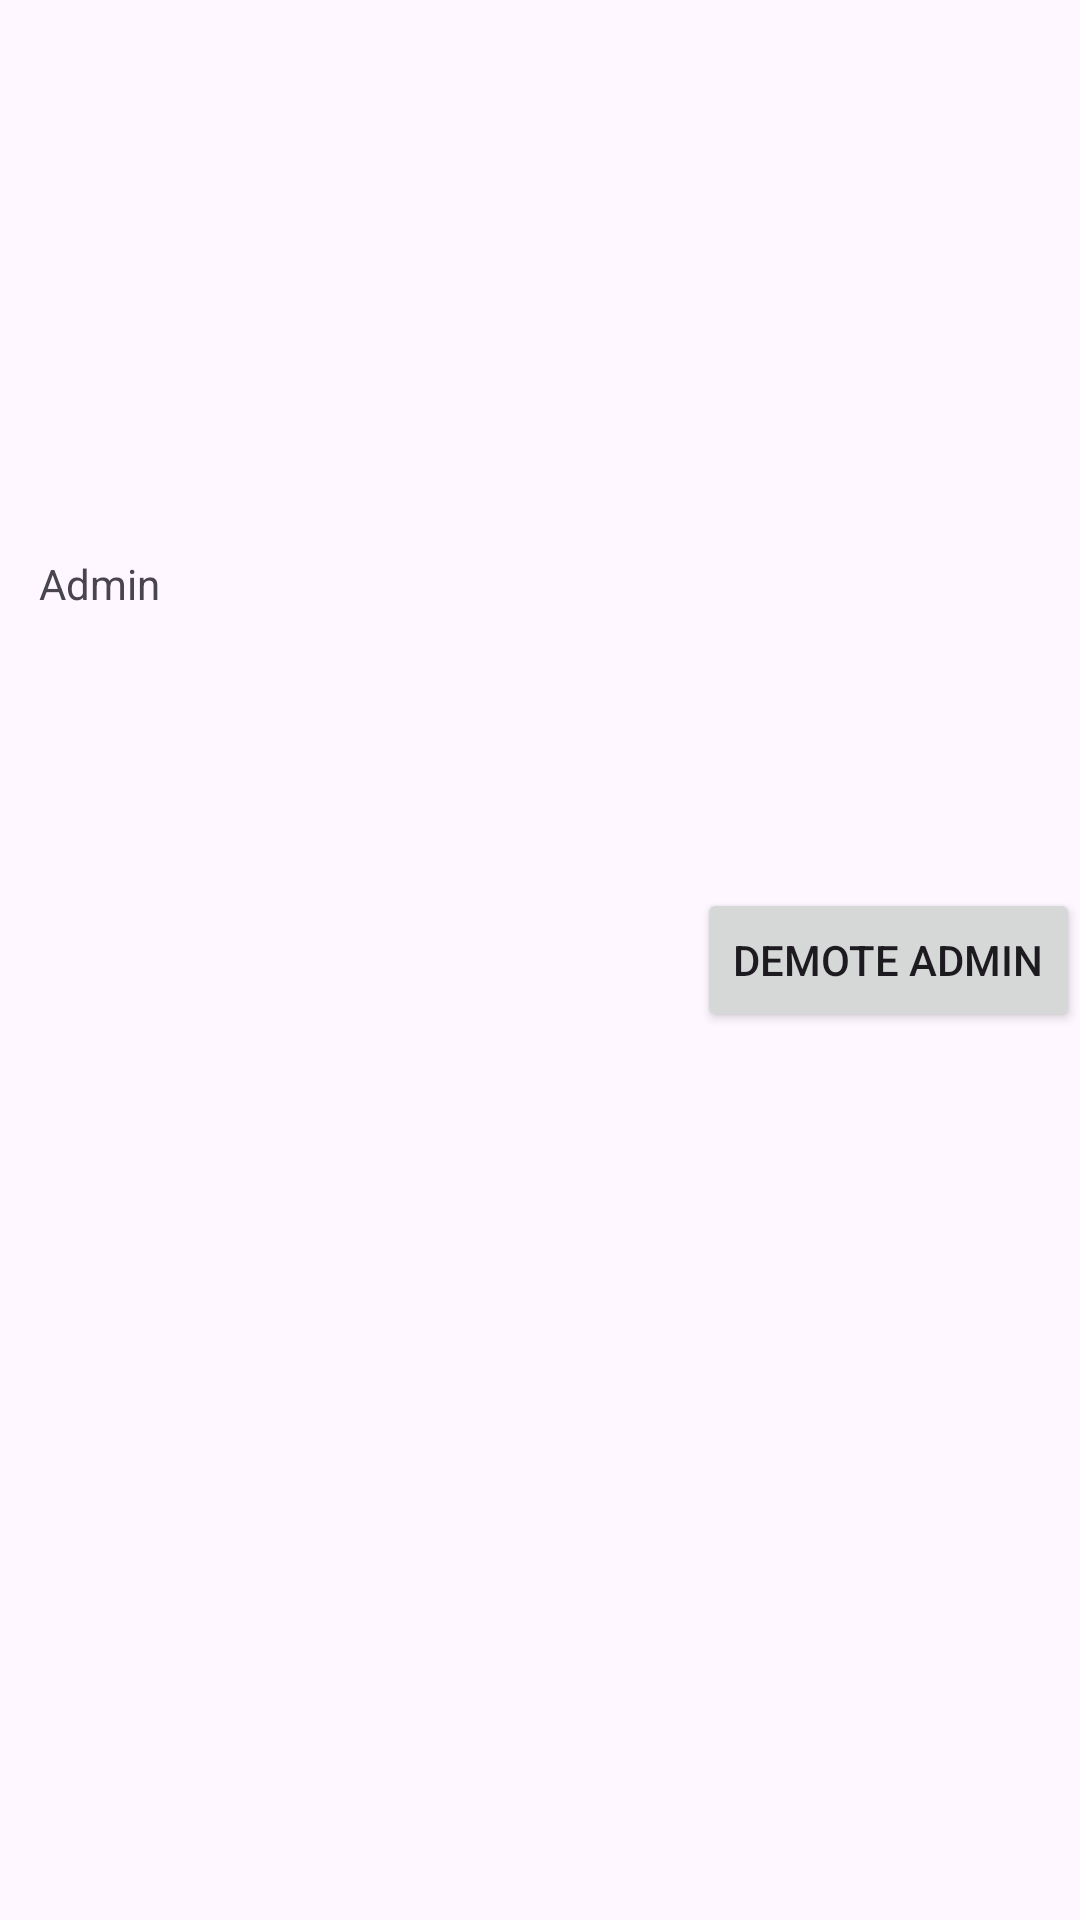

Write the Android layout XML for this screen, with the resource values it uses.
<!-- AndroidManifest.xml: application theme Theme.LIPT -->
<!-- res/layout/fragment_admin_users_list_item.xml -->
<?xml version="1.0" encoding="utf-8"?>
<androidx.constraintlayout.widget.ConstraintLayout xmlns:android="http://schemas.android.com/apk/res/android"
    xmlns:app="http://schemas.android.com/apk/res-auto"
    xmlns:tools="http://schemas.android.com/tools"
    android:layout_width="match_parent"
    android:layout_height="wrap_content"
    android:id="@+id/admin_user_item_layout"
    android:layout_margin="15dp">

    <TextView
        android:id="@+id/icon_label_textView"
        android:layout_width="wrap_content"
        android:layout_height="wrap_content"
        app:layout_constraintTop_toTopOf="parent"
        app:layout_constraintStart_toStartOf="@id/user_icon"
        app:layout_constraintEnd_toEndOf="@id/user_icon"
        app:layout_constraintBottom_toTopOf="@id/user_icon"
        android:text="Admin"
        />


    <ImageView
        android:id="@+id/user_icon"
        android:layout_width="50dp"
        android:layout_height="50dp"
        android:layout_margin="8dp"
        app:layout_constraintStart_toStartOf="parent"
        app:layout_constraintTop_toBottomOf="@id/icon_label_textView"
        app:layout_constraintBottom_toBottomOf="parent"
        android:src="@drawable/baseline_account_circle_24"
        />



    <TextView
        android:id="@+id/admin_name_textView"
        android:layout_width="wrap_content"
        android:layout_height="wrap_content"
        android:layout_marginLeft="25dp"
        app:layout_constraintStart_toEndOf="@+id/user_icon"
        app:layout_constraintTop_toTopOf="@+id/user_icon"
        app:layout_constraintBottom_toBottomOf="@id/user_icon"
        tools:text="Admin1"
        android:textSize="20sp"
        />

    <Button
        android:id="@+id/demote_admin_button"
        android:layout_width="wrap_content"
        android:layout_height="wrap_content"
        android:text="Demote Admin"
        app:layout_constraintTop_toTopOf="parent"
        app:layout_constraintBottom_toBottomOf="parent"
        app:layout_constraintEnd_toEndOf="parent"
        />

</androidx.constraintlayout.widget.ConstraintLayout>
<!-- resources referenced by this layout -->
<resources>
  <style name="Theme.LIPT" parent="Base.Theme.LIPT" />
  <style name="Base.Theme.LIPT" parent="Theme.Material3.DayNight.NoActionBar">
          
          
      </style>
</resources>
